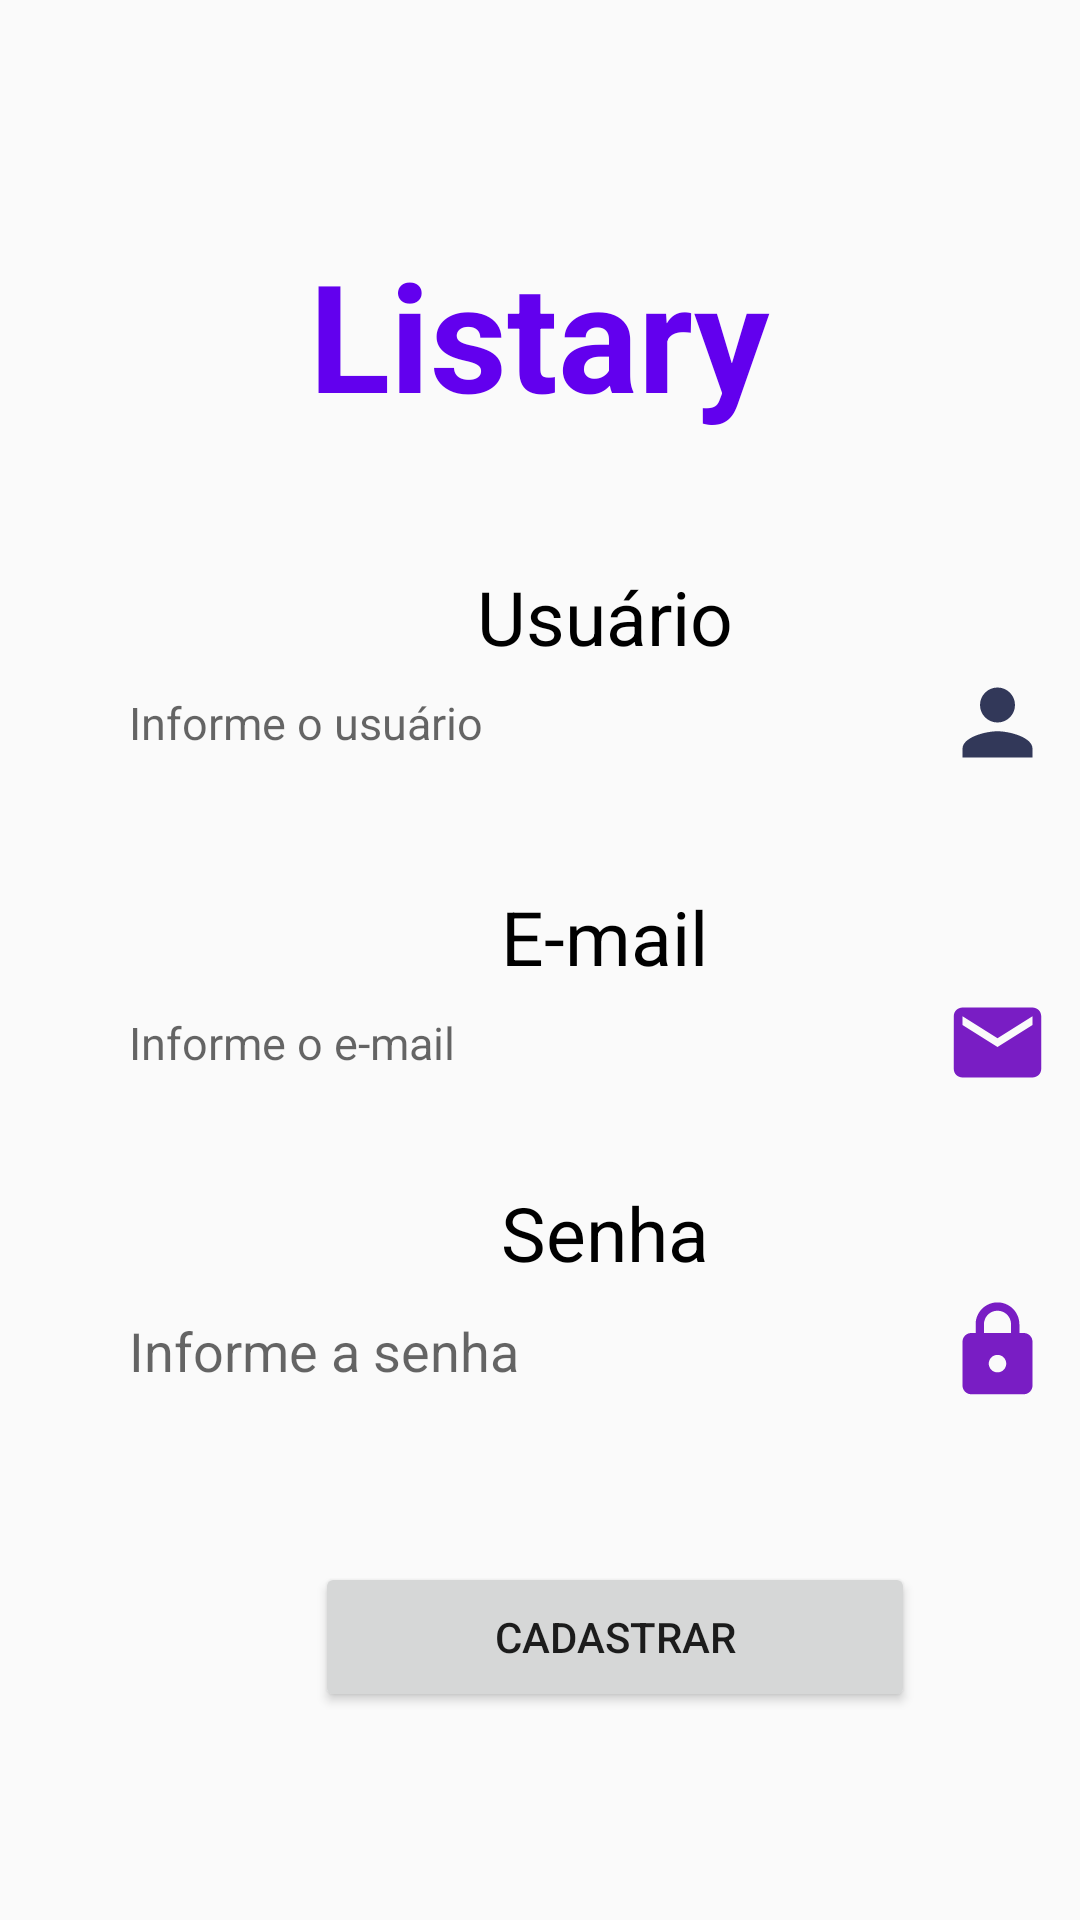

Write the Android layout XML for this screen, with the resource values it uses.
<!-- AndroidManifest.xml: application theme Theme.Listary -->
<!-- res/layout/activity_register.xml -->
<?xml version="1.0" encoding="utf-8"?>
<androidx.constraintlayout.widget.ConstraintLayout xmlns:android="http://schemas.android.com/apk/res/android"
    xmlns:app="http://schemas.android.com/apk/res-auto"
    xmlns:tools="http://schemas.android.com/tools"
    android:layout_width="match_parent"
    android:layout_height="match_parent"
    tools:context=".view.registerForm.Register">


    <TextView
        android:id="@+id/textView3"
        android:layout_width="wrap_content"
        android:layout_height="wrap_content"
        android:text="Listary"
        android:textColor="@color/purple_500"
        android:textSize="50dp"
        android:textStyle="bold"
        app:layout_constraintBottom_toBottomOf="parent"
        app:layout_constraintLeft_toLeftOf="parent"
        app:layout_constraintRight_toRightOf="parent"
        app:layout_constraintTop_toTopOf="parent"
        app:layout_constraintVertical_bias="0.136" />

    <TextView
        android:id="@+id/tvUserName"
        android:layout_width="wrap_content"
        android:layout_height="wrap_content"
        android:layout_marginStart="116dp"
        android:layout_marginTop="44dp"
        android:text="Usuário"
        android:textColor="@color/black"
        android:textSize="25dp"
        app:layout_constraintStart_toStartOf="@+id/guideline3"
        app:layout_constraintTop_toBottomOf="@+id/textView3" />

    <androidx.constraintlayout.widget.Guideline
        android:id="@+id/guideline3"
        android:layout_width="wrap_content"
        android:layout_height="wrap_content"
        android:orientation="vertical"
        app:layout_constraintGuide_begin="43dp" />

    <EditText

        android:drawableEnd="@drawable/custom_user_icon"
        android:id="@+id/edUserName"
        android:layout_width="307dp"
        android:layout_height="37dp"
        android:background="@drawable/border_custom"
        android:ems="10"
        android:hint="Informe o usuário"
        android:inputType="textPersonName"
        android:textSize="15dp"
        app:layout_constraintEnd_toStartOf="@+id/guideline4"
        app:layout_constraintHorizontal_bias="0.0"
        app:layout_constraintStart_toStartOf="@+id/guideline3"
        app:layout_constraintTop_toBottomOf="@+id/tvUserName" />

    <androidx.constraintlayout.widget.Guideline
        android:id="@+id/guideline4"
        android:layout_width="wrap_content"
        android:layout_height="wrap_content"
        android:orientation="vertical"
        app:layout_constraintGuide_begin="350dp" />

    <TextView
        android:id="@+id/tv"
        android:layout_width="wrap_content"
        android:layout_height="wrap_content"
        android:layout_marginStart="124dp"
        android:layout_marginTop="36dp"
        android:text="E-mail"
        android:textColor="@color/black"
        android:textSize="25dp"
        app:layout_constraintStart_toStartOf="@+id/guideline3"
        app:layout_constraintTop_toBottomOf="@+id/edUserName" />

    <EditText
        android:id="@+id/edEmail"
        android:layout_width="307dp"
        android:layout_height="37dp"
        android:drawableEnd="@drawable/ic_baseline_email_24"
        android:background="@drawable/border_custom"
        android:ems="10"
        android:hint="Informe o e-mail"
        android:inputType="textEmailAddress"
        android:textSize="15dp"
        app:layout_constraintEnd_toStartOf="@+id/guideline4"
        app:layout_constraintHorizontal_bias="0.0"
        app:layout_constraintStart_toStartOf="@+id/guideline3"
        app:layout_constraintTop_toBottomOf="@+id/tv" />

    <TextView
        android:id="@+id/tvSenha"
        android:layout_width="wrap_content"
        android:layout_height="wrap_content"
        android:layout_marginStart="124dp"
        android:layout_marginTop="28dp"
        android:text="Senha"
        android:textColor="@color/black"
        android:textSize="25dp"
        app:layout_constraintStart_toStartOf="@+id/guideline3"
        app:layout_constraintTop_toBottomOf="@+id/edEmail" />

    <EditText
        android:id="@+id/edPassword"
        android:layout_width="307dp"
        android:layout_height="37dp"
        android:layout_marginTop="4dp"
        android:drawableEnd="@drawable/custom_password_icon"
        android:background="@drawable/border_custom"
        android:ems="10"
        android:hint="Informe a senha"
        android:inputType="textPassword"
        app:layout_constraintEnd_toEndOf="@+id/guideline4"
        app:layout_constraintHorizontal_bias="0.0"
        app:layout_constraintStart_toStartOf="@+id/guideline3"
        app:layout_constraintTop_toBottomOf="@+id/tvSenha" />

    <Button
        android:id="@+id/btnRegister"
        android:layout_width="wrap_content"
        android:layout_height="wrap_content"
        android:layout_marginTop="52dp"
        android:minWidth="200dp"
        android:minHeight="50dp"
        android:text="CADASTRAR"
        android:onClick="UserCad"
        app:layout_constraintEnd_toStartOf="@+id/guideline4"
        app:layout_constraintHorizontal_bias="0.579"
        app:layout_constraintStart_toStartOf="@+id/guideline3"
        app:layout_constraintTop_toBottomOf="@+id/edPassword" />



</androidx.constraintlayout.widget.ConstraintLayout>
<!-- resources referenced by this layout -->
<resources>
  <color name="black">#FF000000</color>
  <color name="purple_500">#FF6200EE</color>
  <!-- drawable custom_password_icon (drawable) -->
  <vector android:height="35dp" android:tint="#791DC4"
      android:viewportHeight="24" android:viewportWidth="24"
      android:width="35dp" xmlns:android="http://schemas.android.com/apk/res/android">
      <path android:fillColor="@android:color/white" android:pathData="M18,8h-1L17,6c0,-2.76 -2.24,-5 -5,-5S7,3.24 7,6v2L6,8c-1.1,0 -2,0.9 -2,2v10c0,1.1 0.9,2 2,2h12c1.1,0 2,-0.9 2,-2L20,10c0,-1.1 -0.9,-2 -2,-2zM12,17c-1.1,0 -2,-0.9 -2,-2s0.9,-2 2,-2 2,0.9 2,2 -0.9,2 -2,2zM15.1,8L8.9,8L8.9,6c0,-1.71 1.39,-3.1 3.1,-3.1 1.71,0 3.1,1.39 3.1,3.1v2z"/>
  </vector>
  <!-- drawable custom_user_icon (drawable) -->
  <vector xmlns:android="http://schemas.android.com/apk/res/android"
      android:width="35dp"
      android:height="35dp"
      android:tint="@color/icons"
      android:viewportWidth="24"
      android:viewportHeight="24">
      <path
          android:fillColor="@color/icons"
          android:pathData="M12,12c2.21,0 4,-1.79 4,-4s-1.79,-4 -4,-4 -4,1.79 -4,4 1.79,4 4,4zM12,14c-2.67,0 -8,1.34 -8,4v2h16v-2c0,-2.66 -5.33,-4 -8,-4z" />
  </vector>
  <!-- drawable ic_baseline_email_24 (drawable) -->
  <vector android:height="35dp" android:tint="#791DC4"
      android:viewportHeight="24" android:viewportWidth="24"
      android:width="35dp" xmlns:android="http://schemas.android.com/apk/res/android">
      <path android:fillColor="@android:color/white" android:pathData="M20,4L4,4c-1.1,0 -1.99,0.9 -1.99,2L2,18c0,1.1 0.9,2 2,2h16c1.1,0 2,-0.9 2,-2L22,6c0,-1.1 -0.9,-2 -2,-2zM20,8l-8,5 -8,-5L4,6l8,5 8,-5v2z"/>
  </vector>
  <style name="Theme.Listary" parent="Theme.MaterialComponents.DayNight.DarkActionBar.Bridge">
          
          <item name="colorPrimary">@color/primary_Background</item>
          <item name="colorPrimaryVariant">@color/product_name_bold</item>
          <item name="colorOnPrimary">@color/white</item>
          <item name="titleTextColor">@color/text_color_header</item>
  
  
          
          <item name="colorSecondary">@color/teal_200</item>
          <item name="colorSecondaryVariant">@color/teal_700</item>
          <item name="colorOnSecondary">@color/black</item>
          
          <item name="android:statusBarColor" tools:targetApi="l">?attr/colorPrimary</item>
          
      </style>
  <color name="icons">#323859</color>
  <color name="primary_Background">#323859</color>
  <color name="product_name_bold">#000000</color>
  <color name="white">#FFFFFFFF</color>
  <color name="text_color_header">#F2A766</color>
  <color name="teal_200">#FF03DAC5</color>
  <color name="teal_700">#FF018786</color>
</resources>
